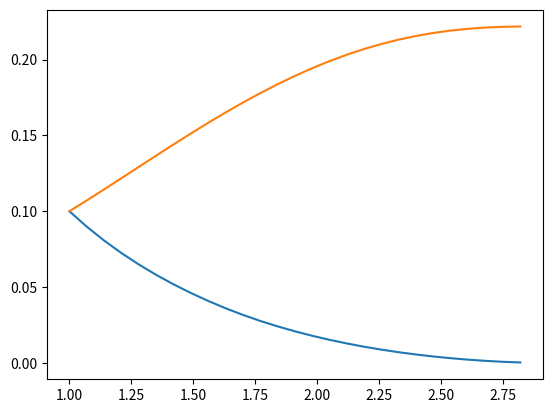

Write the Python code that produced this figure.
#Project 3
import numpy as np
import scipy.integrate as scint
import matplotlib.pyplot as plt


# Question 1

# to solve eqn 8 and 9 with B.C. m(r=0)=0 and rho (r =0) = rho c

#eqn 8: d rho/dr = -m rho/gamma(x)r^2
#eqn 9: dm/dr = r^2 rho , x = rho^1/3

def deriv1(r,initstate): 
    rho = initstate[0]
    m = initstate[1]
    x = (rho)**(1/3)
    gamma = x**2/(3*(1+x**2)**0.5)

    d_rho = -m*rho/(gamma*r**2)
    d_mass = r**2 * rho

    return d_rho,d_mass


def stop_integ(r,state):
    return state[1]

stop_integ.terminal = True
stop_integ.direction = -1

r_span = np.linspace(1,7000,100000)
initials = [0.1,0.1]

test = scint.solve_ivp(deriv1,(1,7000),initials,t_eval =r_span,events=stop_integ)

plt.plot(test.t,test.y[0])
plt.show()
plt.plot(test.t,test.y[1])
plt.show()

